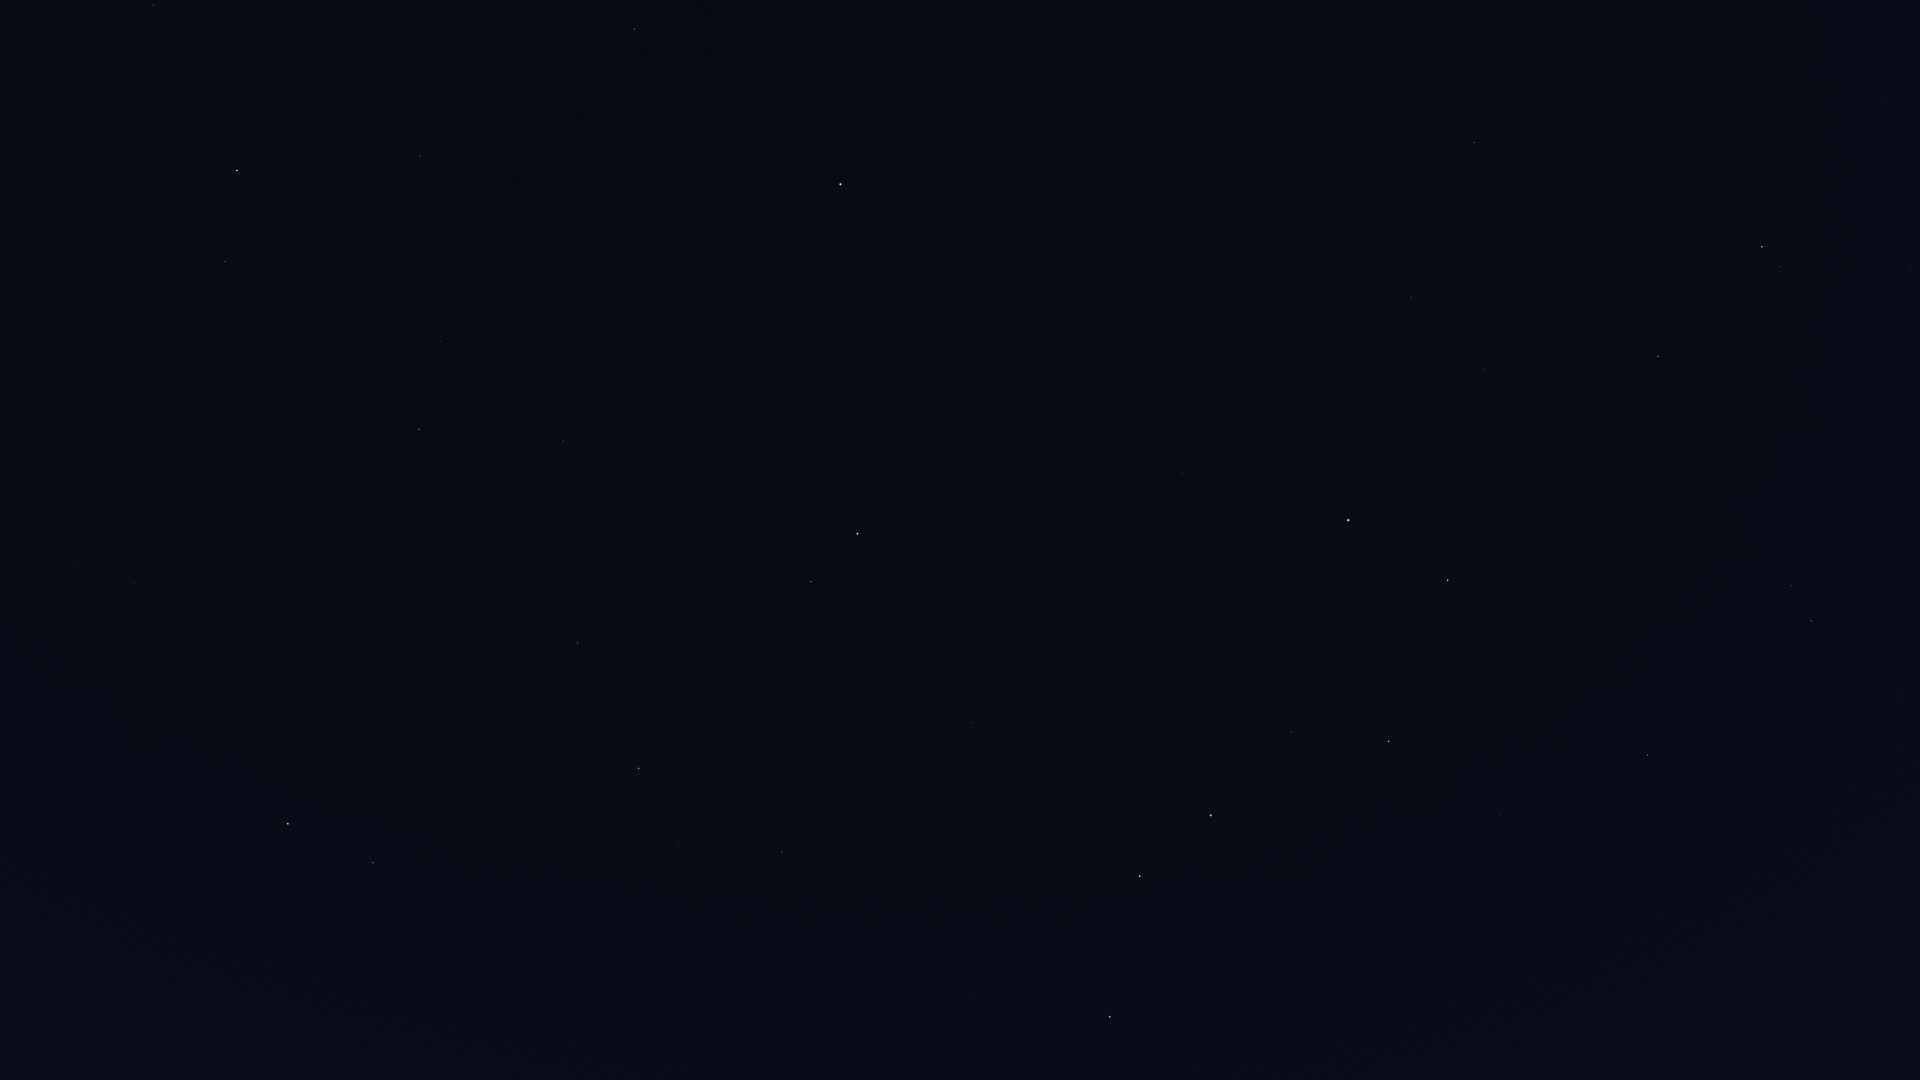

The table this chart was drawn from, first rows:
Star_ID, Name, X, Y
25110, HIP 25110, 980, 12
40687, Násti, 1455, 112
41075, Alsciaukat, 1884, 97
41704, Muscida, 1474, 142
44127, Talitha, 1762, 247
44248, HIP 44248, 1910, 270
44471, Alkaphrah, 1781, 266
46471, Intercrus, 1799, 373
50372, Tania Borealis, 1791, 586
50801, Tania Australis, 1811, 621
51233, HIP 51233, 1901, 696
53229, Praecipua, 1888, 834
53721, Chalawan, 1749, 775
53910, Merak, 1448, 580
54061, Dubhe, 1348, 520
54539, HIP 54539, 1648, 755
55219, Alula Borealis, 1833, 952
56211, Giausar, 1183, 473
57399, Taiyangshou, 1499, 814
57820, Aniara, 1334, 675
58001, Phecda, 1389, 741
58952, Tonatiuh, 1032, 402
59774, Megrez, 1291, 732
61177, Funi, 1037, 463
61281, HIP 61281, 1093, 544
61317, Chara, 1445, 1046
62223, La Superba, 1356, 995
62423, Tianyi, 1106, 611
62956, Alioth, 1211, 815
63076, Taiyi, 1106, 644
65378, Mizar, 1140, 876
65477, Alcor, 1136, 876
66192, Liesma, 1120, 912
67301, Alkaid, 1110, 1017
68756, Thuban, 973, 722
72607, Kochab, 858, 534
73136, Baekdu, 848, 518
75097, Pherkad, 811, 582
75458, Edasich, 782, 852
78527, HIP 78527, 679, 845
80331, Athebyne, 639, 768
83608, Alrakis, 470, 863
83895, Aldhibah, 578, 643
85670, Rastaban, 373, 863
85822, Yildun, 798, 257
86414, HIP 86414, 265, 964
86614, Dziban, 601, 494
86782, Alruba, 354, 809
87585, Grumium, 372, 736
87833, Eltanin, 288, 824
90344, Fafnir, 442, 538
94376, Altais, 419, 429
95853, HIP 95853, 78, 564
96100, Alsafi, 440, 374
105199, Alderamin, 237, 171
106032, Alfirk, 420, 156
108917, Kurhah, 298, 60
109492, HIP 109492, 153, 5
116727, Errai, 634, 29
